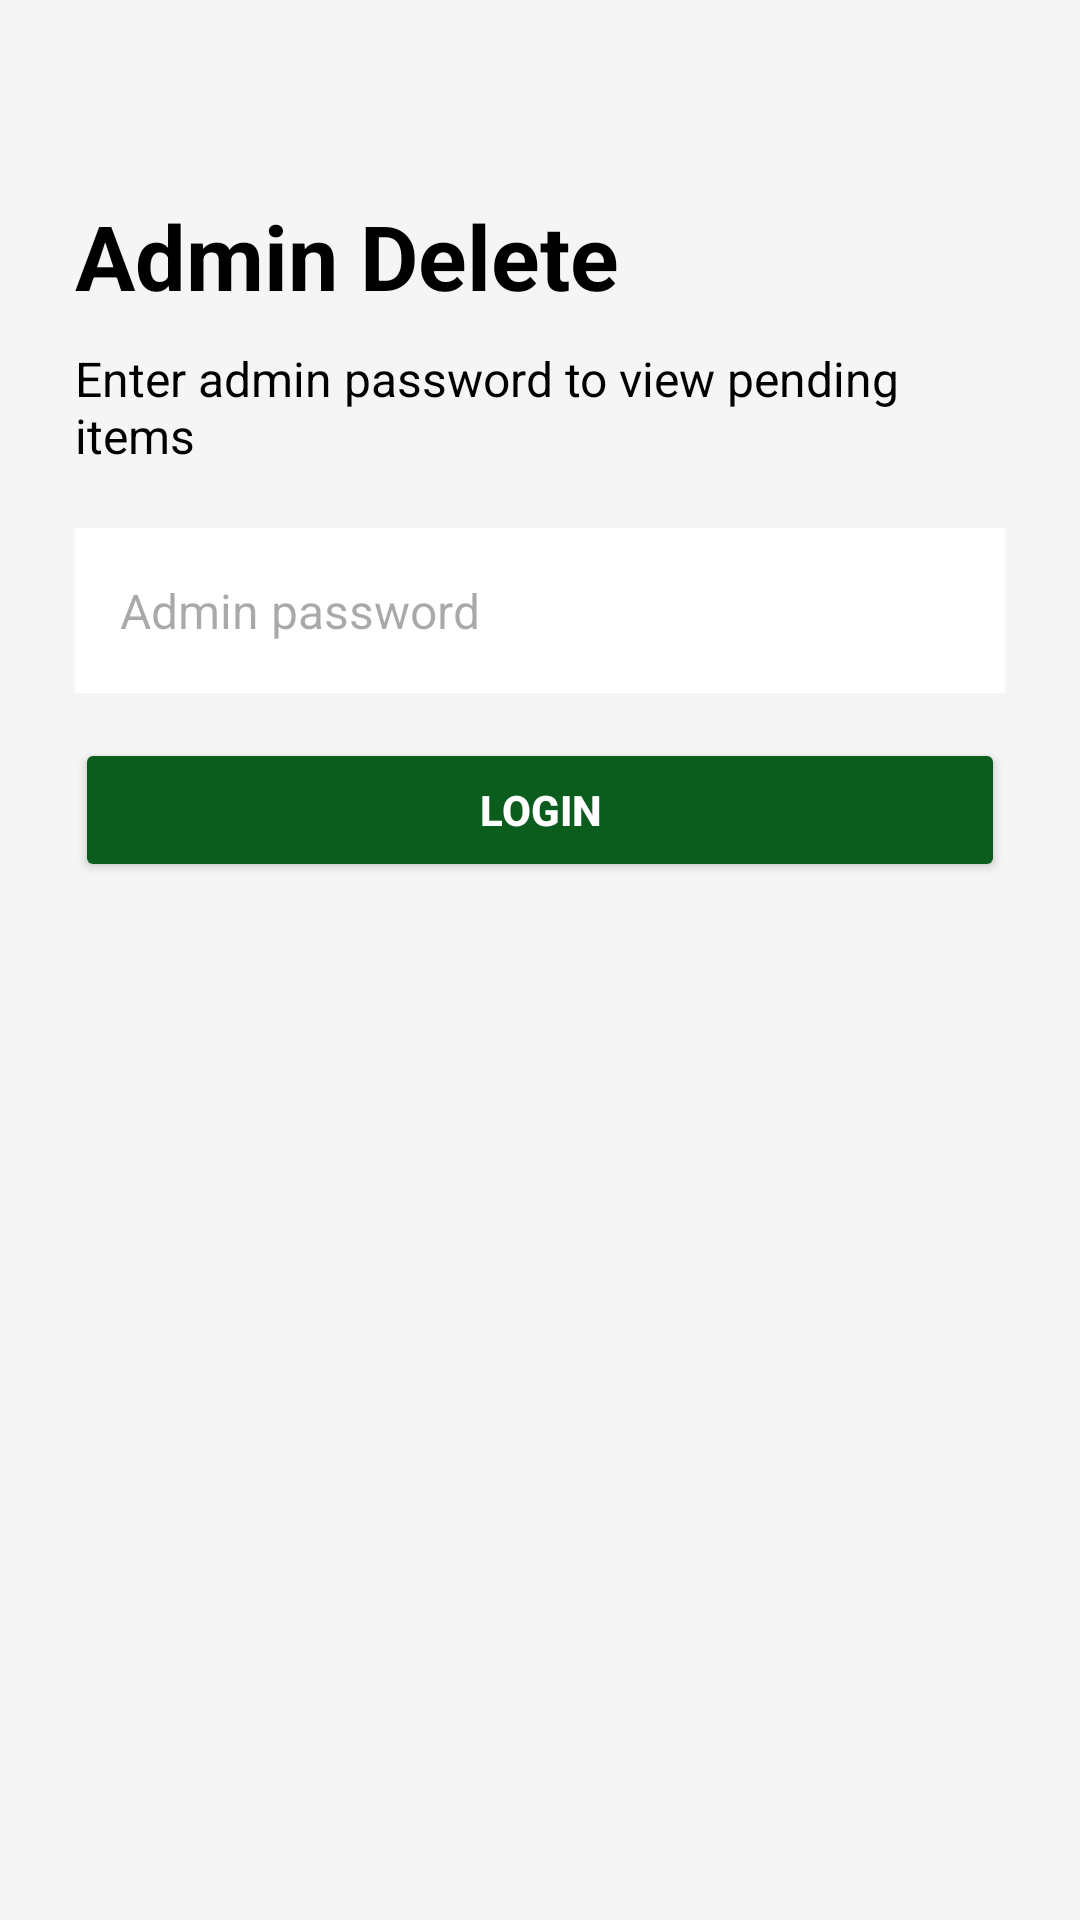

This screen was rendered from an Android layout file. Write that file and the resources it references.
<!-- AndroidManifest.xml: application theme Theme.LostAndFoundUAE -->
<!-- res/layout/fragment_admin_delete.xml -->
<?xml version="1.0" encoding="utf-8"?>
<LinearLayout xmlns:android="http://schemas.android.com/apk/res/android"
    android:layout_width="match_parent"
    android:layout_height="match_parent"
    android:orientation="vertical"
    android:background="#F5F5F5"
    android:padding="25dp">

    <TextView
        android:layout_width="wrap_content"
        android:layout_height="wrap_content"
        android:text="Admin Delete"
        android:textSize="30dp"
        android:textStyle="bold"
        android:textColor="#000000"
        android:layout_marginTop="40dp" />

    <TextView
        android:layout_width="wrap_content"
        android:layout_height="wrap_content"
        android:text="Enter admin password to view pending items"
        android:textSize="16dp"
        android:textColor="#000000"
        android:layout_marginTop="10dp" />

    <EditText
        android:id="@+id/adminPasswordTxt"
        android:layout_width="match_parent"
        android:layout_height="55dp"
        android:background="#FFFFFF"
        android:hint="Admin password"
        android:padding="15dp"
        android:textSize="16dp"
        android:layout_marginTop="20dp"
        android:inputType="numberPassword" />

    <Button
        android:id="@+id/loginBtn"
        android:layout_width="match_parent"
        android:layout_height="wrap_content"
        android:text="Login"
        android:textStyle="bold"
        android:textColor="#FFFFFF"
        android:backgroundTint="#0B5D1E"
        android:layout_marginTop="15dp" />

    <ScrollView
        android:layout_width="match_parent"
        android:layout_height="match_parent"
        android:layout_marginTop="20dp">

        <LinearLayout
            android:id="@+id/pendingLayout"
            android:layout_width="match_parent"
            android:layout_height="wrap_content"
            android:orientation="vertical" />

    </ScrollView>
</LinearLayout>
<!-- resources referenced by this layout -->
<resources>
  <style name="Theme.LostAndFoundUAE" parent="Base.Theme.LostAndFoundUAE" />
  <style name="Base.Theme.LostAndFoundUAE" parent="Theme.Material3.DayNight">
  
          
      </style>
</resources>
